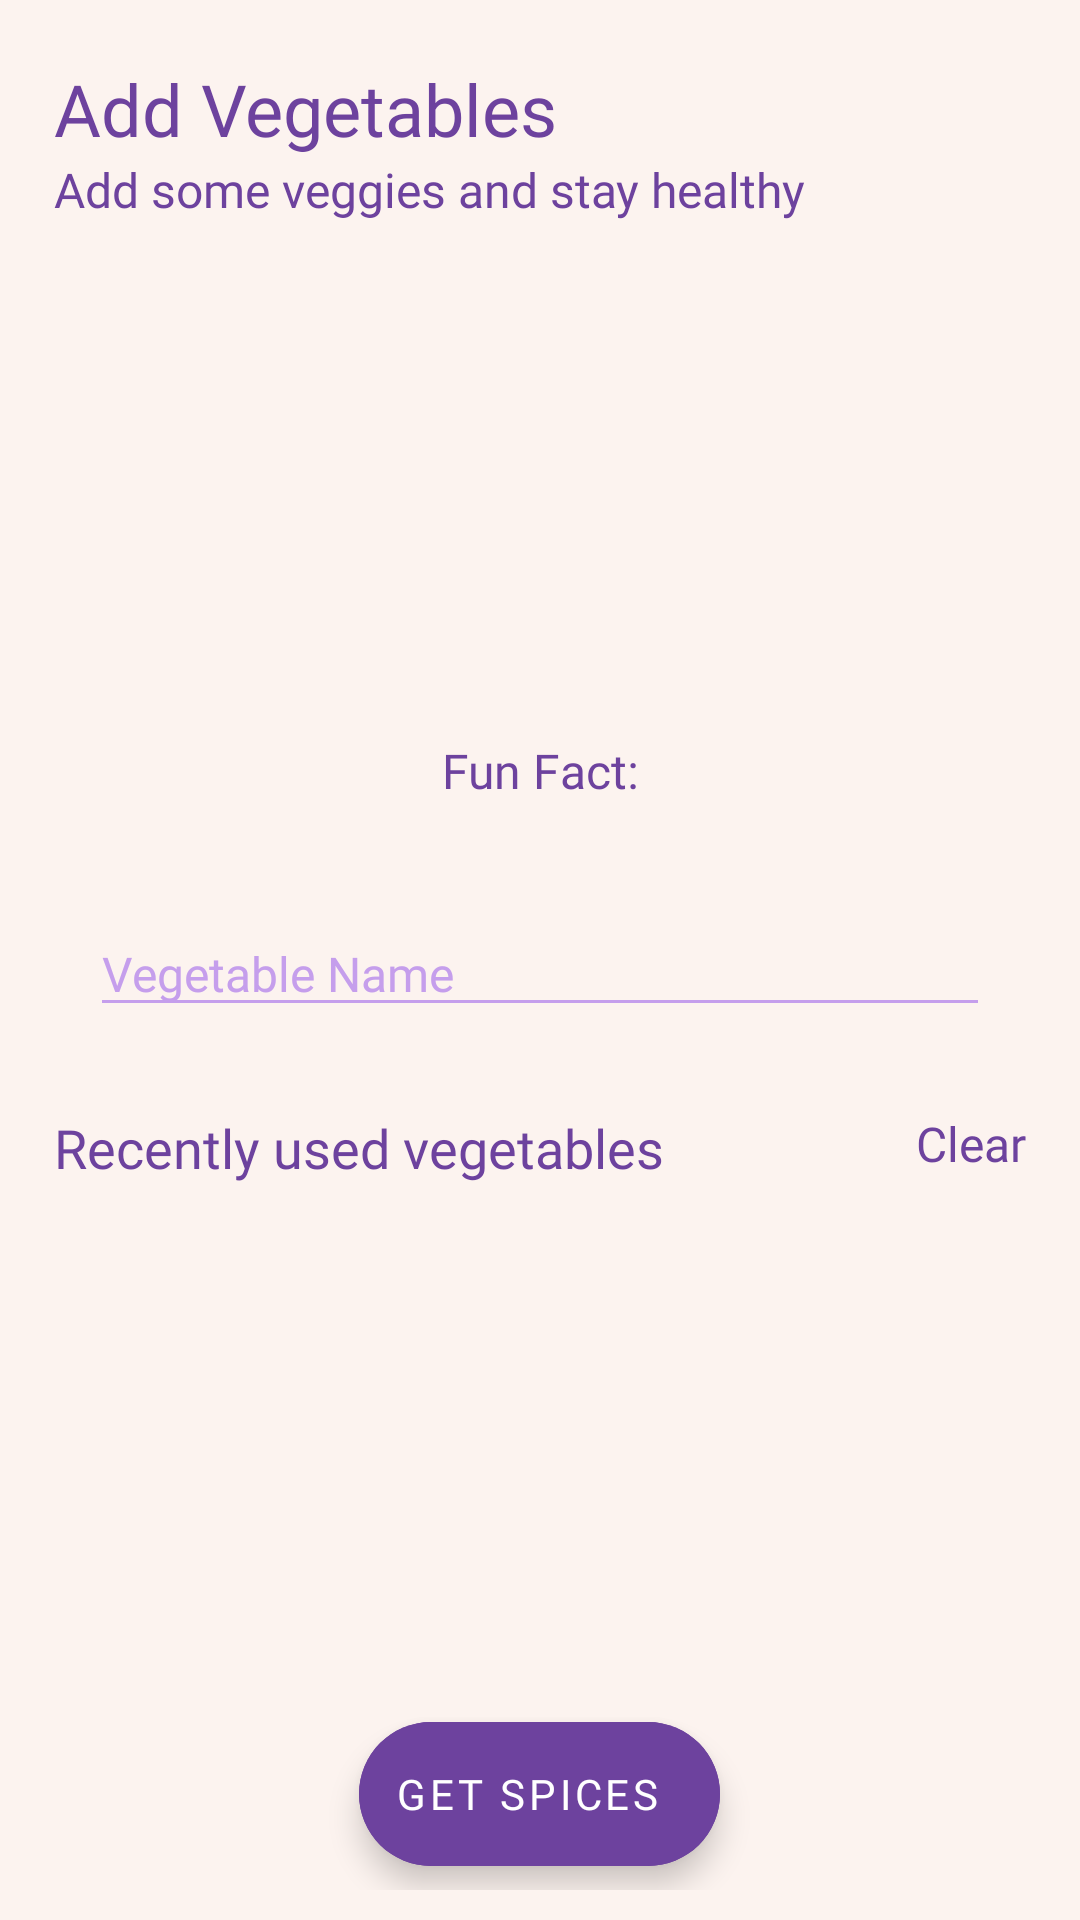

Android layout source for this screen:
<!-- AndroidManifest.xml: application theme Theme.GroceryList -->
<!-- res/layout/create_vegetables_list.xml -->
<?xml version="1.0" encoding="utf-8"?>
<RelativeLayout xmlns:android="http://schemas.android.com/apk/res/android"
    xmlns:app="http://schemas.android.com/apk/res-auto"
    xmlns:tools="http://schemas.android.com/tools"
    android:layout_width="match_parent"
    android:layout_height="match_parent"
    android:background="@color/background_off_white"
    tools:context=".CreateFruitListActivity"
    android:padding="10dp">

    <TextView
        android:id="@+id/vegetable_list_title"
        android:layout_width="wrap_content"
        android:layout_height="wrap_content"
        android:layout_marginStart="8dp"
        android:layout_marginTop="10dp"
        android:text="Add Vegetables"
        android:fontFamily="@font/cabin_bold"
        android:textSize="24sp"
        android:textColor="@color/secondary">
    </TextView>

    <TextView
        android:id="@+id/create_list_description_veggie"
        android:layout_width="wrap_content"
        android:layout_height="wrap_content"
        android:layout_below="@id/vegetable_list_title"
        android:layout_marginStart="8dp"
        android:fontFamily="@font/cabin"
        android:text="Add some veggies and stay healthy"
        android:textColor="@color/secondary"
        android:textSize="16sp" />

    <ImageView
        android:id="@+id/feature_vegetable"
        android:layout_width="100dp"
        android:layout_height="100dp"
        android:layout_below="@id/create_list_description_veggie"
        android:layout_centerHorizontal="true"
        android:layout_marginTop="48dp"
        android:layout_marginBottom="8dp"
        android:contentDescription="Apple">

    </ImageView>

    <TextView
        android:id="@+id/fact_vegetable"
        android:layout_width="match_parent"
        android:layout_height="wrap_content"
        android:layout_below="@id/feature_vegetable"
        android:layout_margin="8dp"
        android:padding="8dp"
        android:fontFamily="@font/cabin_medium_italic"
        android:gravity="center"
        android:text="Fun Fact:"
        android:textColor="@color/secondary"
        android:textSize="16sp" />

    <AutoCompleteTextView
        android:id="@+id/search_text_vegetable"
        android:layout_width="match_parent"
        android:layout_height="wrap_content"
        android:layout_below="@id/fact_vegetable"
        android:layout_marginStart="20dp"
        android:layout_marginTop="20dp"
        android:layout_marginEnd="20dp"
        android:layout_marginBottom="20dp"
        android:backgroundTint="@color/primary"
        android:fontFamily="@font/cabin"
        android:hint="Vegetable Name"
        android:imeOptions="actionSearch"
        android:singleLine="true"
        android:textColor="@color/secondary"
        android:textColorHint="@color/primary"
        android:textSize="16sp">

    </AutoCompleteTextView>

    <TextView
        android:id="@+id/recents_text_view"
        android:layout_width="wrap_content"
        android:layout_height="wrap_content"
        android:layout_below="@id/search_text_vegetable"
        android:layout_marginStart="8dp"
        android:layout_marginTop="8dp"
        android:layout_marginEnd="8dp"
        android:layout_marginBottom="8dp"
        android:fontFamily="@font/cabin_bold"
        android:text="Recently used vegetables"
        android:textColor="@color/secondary"
        android:textSize="18sp">

    </TextView>

    <TextView
        android:id="@+id/recents_veggies_clear"
        android:layout_width="wrap_content"
        android:layout_height="wrap_content"
        android:layout_below="@id/search_text_vegetable"
        android:layout_alignParentEnd="true"
        android:layout_marginStart="8dp"
        android:layout_marginTop="8dp"
        android:layout_marginEnd="8dp"
        android:layout_marginBottom="8dp"
        android:fontFamily="@font/cabin"
        android:text="Clear"
        android:textColor="@color/secondary"
        android:textSize="16sp">

    </TextView>

    <androidx.recyclerview.widget.RecyclerView
        android:id="@+id/recents_veggies_recycler_view"
        android:layout_width="match_parent"
        android:layout_height="wrap_content"
        android:layout_below="@id/recents_text_view"
        android:layout_marginStart="8dp"
        android:layout_marginTop="8dp"
        android:layout_marginEnd="8dp"
        android:layout_marginBottom="8dp">

    </androidx.recyclerview.widget.RecyclerView>

    <com.google.android.material.floatingactionbutton.ExtendedFloatingActionButton
        android:id="@+id/get_spices"
        android:layout_width="wrap_content"
        android:layout_height="wrap_content"
        android:layout_alignParentBottom="true"
        android:layout_centerHorizontal="true"
        android:layout_marginStart="8dp"
        android:layout_marginTop="8dp"
        android:layout_marginEnd="8dp"
        android:layout_marginBottom="8dp"
        android:backgroundTint="@color/secondary"
        android:fontFamily="@font/cabin_bold"
        android:text="Get spices"
        app:icon="@drawable/ic_round_navigate_next_24"
        app:iconGravity="end"
        app:iconPadding="0dp">

    </com.google.android.material.floatingactionbutton.ExtendedFloatingActionButton>

</RelativeLayout>
<!-- resources referenced by this layout -->
<resources>
  <color name="background_off_white">#FCF3EF</color>
  <color name="primary">#C59EEC</color>
  <color name="secondary">#6D429E</color>
  <style name="Theme.GroceryList" parent="Theme.MaterialComponents.DayNight.NoActionBar">
          
          <item name="colorPrimary">@color/primary</item>
          <item name="colorPrimaryVariant">@color/primary</item>
          <item name="colorOnPrimary">@color/secondary</item>
          
          <item name="colorSecondary">@color/secondary</item>
          <item name="colorSecondaryVariant">@color/secondary</item>
          <item name="colorOnSecondary">@color/white</item>
          
          <item name="android:statusBarColor" tools:targetApi="l">@color/background_off_white</item>
          <item name="android:windowLightStatusBar" tools:targetApi="m">true</item>
          
          <item name="bottomSheetDialogTheme">@style/AppBottomSheetDialogTheme</item>
      </style>
  <color name="white">#FFFFFFFF</color>
  <style name="AppBottomSheetDialogTheme" parent="Theme.Design.Light.BottomSheetDialog">
          <item name="bottomSheetStyle">@style/AppModalStyle</item>
      </style>
  <style name="AppModalStyle" parent="Widget.Design.BottomSheet.Modal">
          <item name="android:background">@drawable/bottom_sheet_custom_background</item>
      </style>
  <!-- drawable bottom_sheet_custom_background (drawable) -->
  <shape xmlns:android="http://schemas.android.com/apk/res/android"
      android:shape="rectangle">
  
      <solid android:color="@color/background_off_white" />
  
      <corners
          android:topLeftRadius="32dp"
          android:topRightRadius="32dp">
      </corners>
  
  </shape>
</resources>
